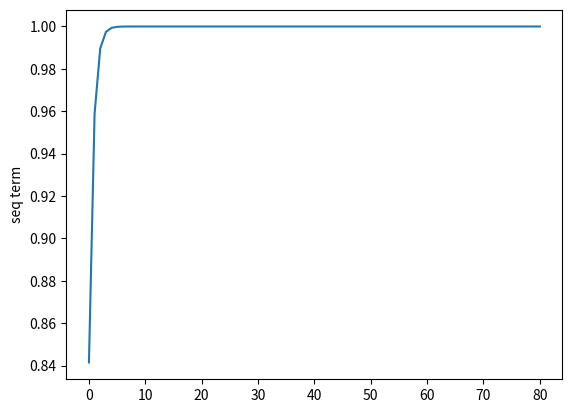

This figure's Python source:
# -*- coding: utf-8 -*-
"""
Created on Tue Nov 15 15:19:32 2022

@author: Adeel
"""
import matplotlib.pyplot as plt
import numpy as np
def f(q):
    return np.sin(q)
def Dn(f,x,N):
    k=np.linspace(0,N,N+1)
#    k=k[:N]
    h=2**-k
    Dn=(f(x+h)-f(x))/h
    #plt.plot(k,D)
    #c=np.sum(D)
    return Dn,k
N=80
#x=np.pi
x=0
seqn,k=Dn(f,x,N)
plt.plot(k,seqn,'-')
plt.ylabel('seq term')
